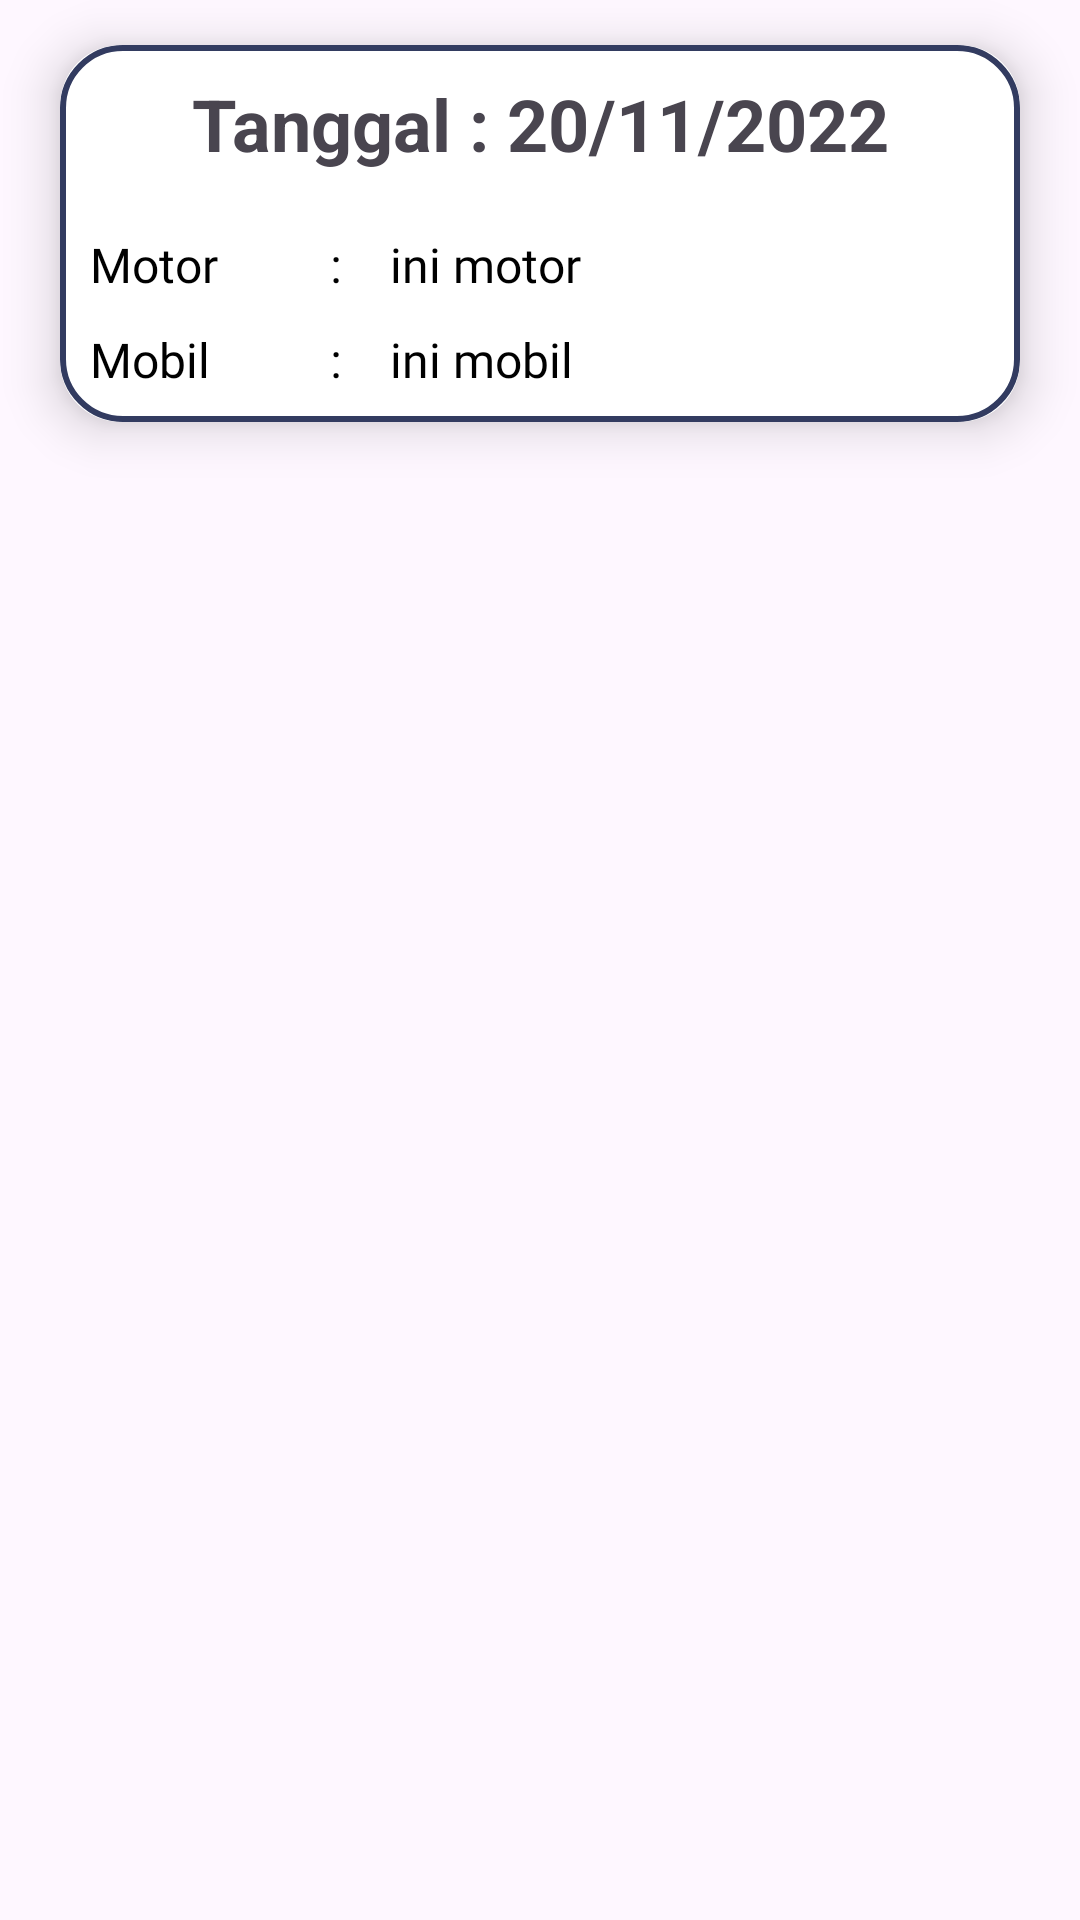

The Android layout XML behind this screen, and the referenced resources:
<!-- AndroidManifest.xml: application theme Theme.IoTSystemParking -->
<!-- res/layout/list_pengunjung.xml -->
<?xml version="1.0" encoding="utf-8"?>
<LinearLayout xmlns:android="http://schemas.android.com/apk/res/android"
    android:layout_width="match_parent"
    android:layout_height="match_parent"
    android:orientation="vertical"
    xmlns:app="http://schemas.android.com/apk/res-auto">

    <androidx.cardview.widget.CardView
        android:layout_width="match_parent"
        android:layout_height="wrap_content"
        android:layout_marginHorizontal="20dp"
        android:layout_marginTop="15dp"
        app:cardCornerRadius="20dp"
        app:cardElevation="10dp">

        <LinearLayout
            android:layout_width="match_parent"
            android:layout_height="wrap_content"
            android:layout_gravity="center"
            android:background="@drawable/border2"
            android:orientation="vertical"
            android:padding="10dp">

            <TextView
                android:id="@+id/tgl"
                android:layout_width="match_parent"
                android:layout_height="wrap_content"
                android:layout_marginBottom="20dp"
                android:text="Tanggal : 20/11/2022"
                android:textAlignment="center"
                android:textSize="24sp"
                android:textStyle="bold" />

            <LinearLayout
                android:layout_width="wrap_content"
                android:layout_height="wrap_content"
                android:orientation="horizontal">

                <TextView
                    style="@style/text_style"
                    android:layout_width="80dp"
                    android:layout_height="wrap_content"
                    android:layout_weight="2"
                    android:text="Motor " />

                <TextView
                    style="@style/text_style"
                    android:layout_width="20dp"
                    android:layout_height="wrap_content"
                    android:layout_weight="2"
                    android:text=": " />

                <TextView
                    android:id="@+id/koor"
                    style="@style/text_style"
                    android:layout_width="match_parent"
                    android:layout_height="wrap_content"
                    android:layout_weight="1"
                    android:singleLine="false"
                    android:text="ini motor" />
            </LinearLayout>

            <Space
                android:layout_width="wrap_content"
                android:layout_height="10dp" />

            <LinearLayout
                android:layout_width="wrap_content"
                android:layout_height="wrap_content"
                android:orientation="horizontal">

                <TextView
                    style="@style/text_style"
                    android:layout_width="80dp"
                    android:layout_height="wrap_content"
                    android:layout_weight="2"
                    android:text="Mobil " />

                <TextView
                    style="@style/text_style"
                    android:layout_width="20dp"
                    android:layout_height="wrap_content"
                    android:layout_weight="2"
                    android:text=": " />

                <TextView
                    android:id="@+id/text"
                    style="@style/text_style"
                    android:layout_width="match_parent"
                    android:layout_height="wrap_content"
                    android:layout_weight="1"
                    android:singleLine="false"
                    android:text="ini mobil" />
            </LinearLayout>


        </LinearLayout>
    </androidx.cardview.widget.CardView>

</LinearLayout>
<!-- resources referenced by this layout -->
<resources>
  <!-- drawable border2 (drawable) -->
  <?xml version="1.0" encoding="utf-8"?>
  <shape xmlns:android="http://schemas.android.com/apk/res/android"
      android:shape="rectangle">
  
      <stroke
          android:width="2dp"
          android:color="@color/primaryColor"/>
  
      <corners
          android:radius="20dp" />
  </shape>
  <style name="text_style">
          <item name="android:textSize">16sp</item>
          <item name="android:textColor">@color/black</item>
          <item name="android:fontFamily">@font/poppinsmedium</item>
      </style>
  <style name="Theme.IoTSystemParking" parent="Base.Theme.IoTSystemParking" />
  <color name="primaryColor">#323B60</color>
  <color name="black">#FF000000</color>
  <style name="Base.Theme.IoTSystemParking" parent="Theme.Material3.DayNight.NoActionBar">
          
          
      </style>
</resources>
